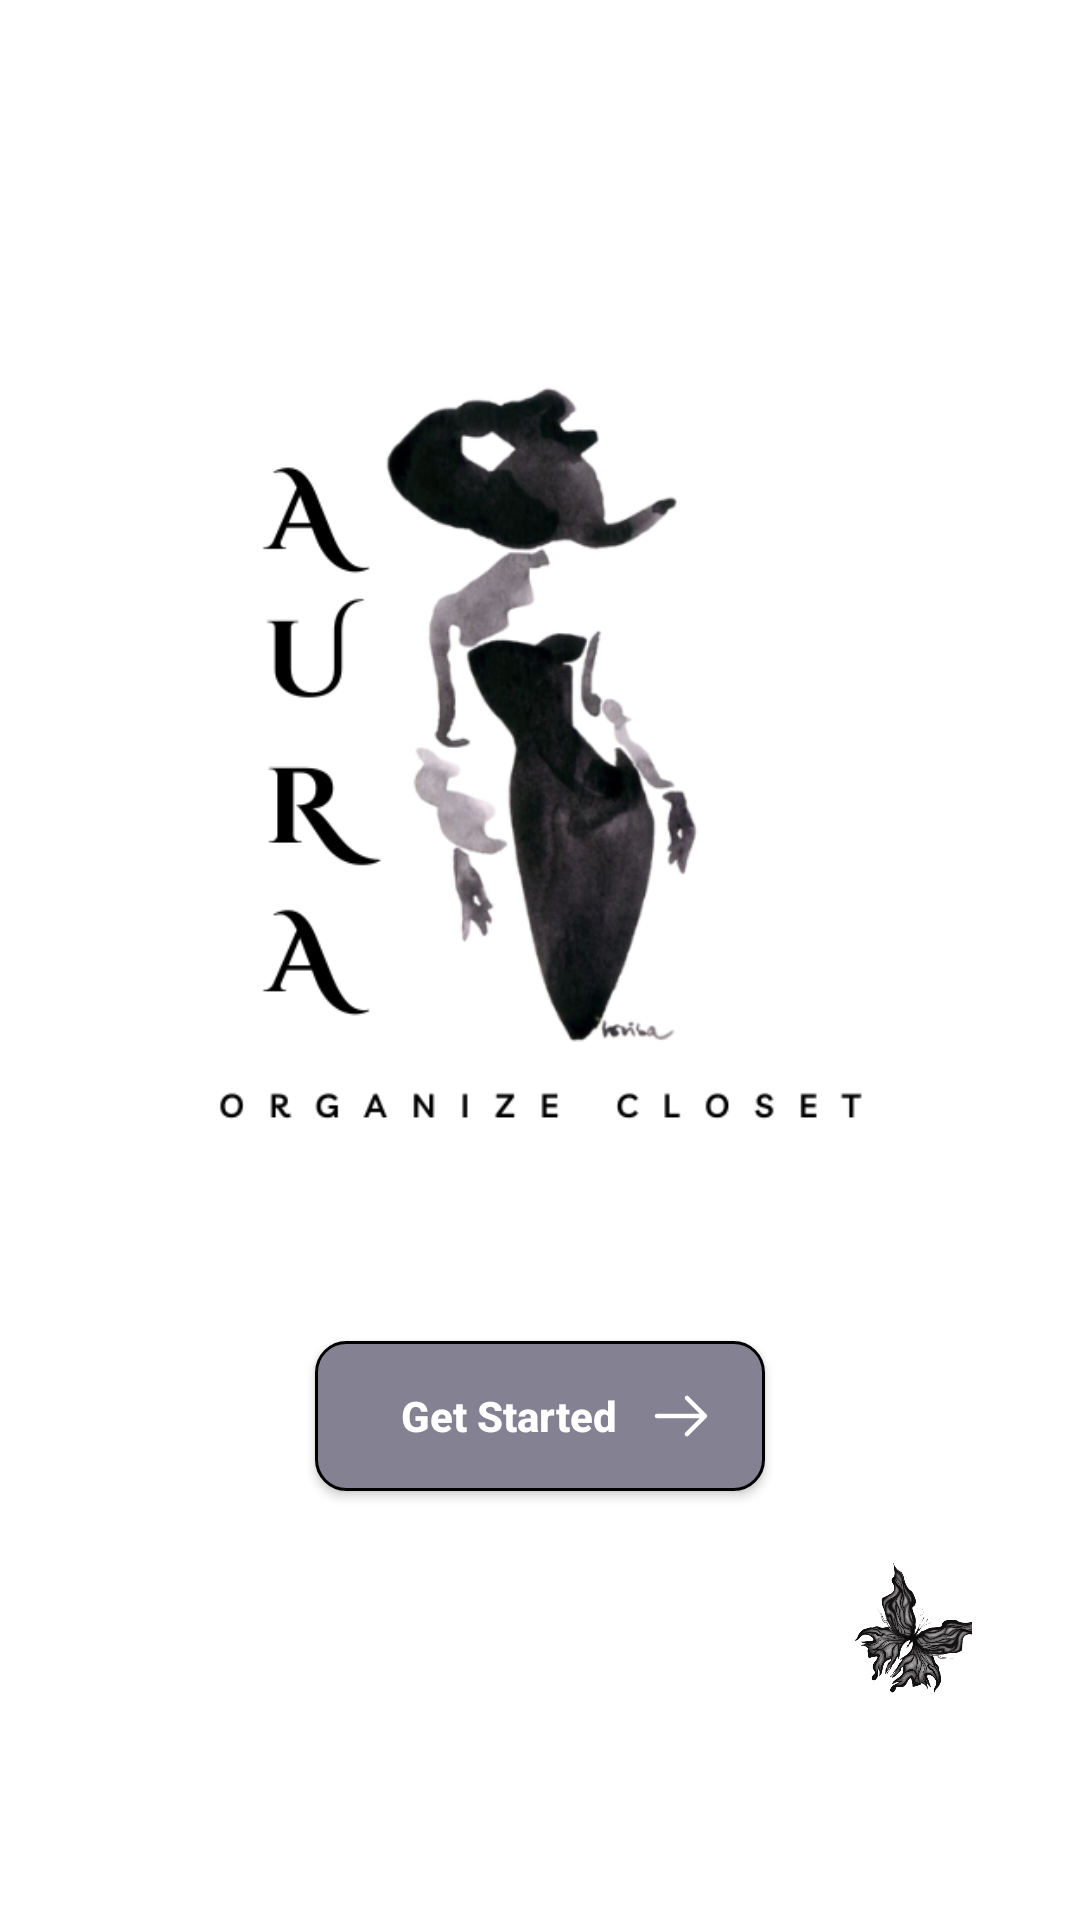

Write the Android layout XML for this screen, with the resource values it uses.
<!-- AndroidManifest.xml: application theme Theme.ClotheOrganizer -->
<!-- res/layout/activity_main.xml -->
<?xml version="1.0" encoding="utf-8"?>
<LinearLayout xmlns:android="http://schemas.android.com/apk/res/android"
    xmlns:app="http://schemas.android.com/apk/res-auto"
    xmlns:tools="http://schemas.android.com/tools"
    android:id="@+id/main"
    android:layout_width="match_parent"
    android:layout_height="match_parent"
    android:orientation="vertical"
    android:padding="36dp"
    android:background="@color/white"
    tools:context=".MainActivity">

    <ScrollView
        android:id="@+id/mainPageScroll"
        android:layout_width="match_parent"
        android:layout_height="match_parent"
        android:scrollbars="none">

        <LinearLayout
            android:id="@+id/mainPageContainer"
            android:layout_width="match_parent"
            android:layout_height="wrap_content"
            android:orientation="vertical"
            android:gravity="center_horizontal">

            
            <ImageView
                android:id="@+id/auraLogo"
                android:layout_width="match_parent"
                android:layout_height="331dp"
                android:layout_marginTop="50dp"
                android:src="@drawable/logo2"
                android:scaleType="fitCenter" />

            
            <androidx.appcompat.widget.AppCompatButton
                android:id="@+id/getStartedBtn"
                android:layout_width="150dp"
                android:layout_height="50dp"
                android:layout_marginTop="30dp"
                android:layout_marginBottom="20dp"
                android:background="@drawable/rounded_button"
                android:paddingEnd="16dp"
                android:text="Get Started"
                android:textAllCaps="false"
                android:textColor="@color/white"
                android:textSize="14sp"
                android:textStyle="bold"
                android:drawableEnd="@drawable/right"
                android:drawablePadding="-20dp" />

            
            <ImageView
                android:id="@+id/butterfly"
                android:layout_width="40dp"
                android:layout_height="39dp"
                android:layout_marginTop="10dp"
                android:rotation="33"
                android:src="@drawable/butterfly"
                android:layout_gravity="end" />

            
            <TextView
                android:id="@+id/quotetext"
                android:layout_width="wrap_content"
                android:layout_height="wrap_content"
                android:layout_marginTop="50dp"
                android:fontFamily="@font/shippori_mincho"
                android:gravity="center"
                android:text="Know what’s in your laundry, \n plan what’s in your closet."
                android:textAlignment="center"
                android:textColor="@color/black"
                android:textSize="25sp"
                android:textStyle="bold" />

            
            <LinearLayout
                android:layout_width="match_parent"
                android:layout_height="wrap_content"
                android:orientation="horizontal"
                android:layout_marginTop="20dp">

                <ImageView
                    android:id="@+id/butterfly1"
                    android:layout_width="37dp"
                    android:layout_height="29dp"
                    android:rotation="-33"
                    android:src="@drawable/butterfly" />

                <ImageView
                    android:id="@+id/butterfly3"
                    android:layout_width="66dp"
                    android:layout_height="45dp"
                    android:rotation="32"
                    android:src="@drawable/butterfly" />
            </LinearLayout>

            <ImageView
                android:id="@+id/butterfly4"
                android:layout_width="45dp"
                android:layout_height="44dp"
                android:rotation="34"
                android:layout_marginTop="20dp"
                android:src="@drawable/butterfly"
                android:layout_gravity="start" />

            
            <androidx.cardview.widget.CardView
                android:id="@+id/topslide"
                android:layout_width="306dp"
                android:layout_height="309dp"
                android:layout_marginTop="65dp"
                android:layout_marginBottom="20dp"
                app:cardCornerRadius="20dp"
                app:cardBackgroundColor="@color/white"
                app:strokeColor="@color/black"
                app:strokeWidth="1dp">

                <com.denzcoskun.imageslider.ImageSlider
                    android:id="@+id/imageslider"
                    android:layout_width="match_parent"
                    android:layout_height="294dp"
                    app:iss_period="1000"
                    app:iss_delay="1000"
                    app:iss_selected_dot="@color/black"
                    app:iss_corner_radius="20" />
            </androidx.cardview.widget.CardView>

            <ImageView
                android:id="@+id/butterfly5"
                android:layout_width="45dp"
                android:layout_height="44dp"
                android:rotation="-30"
                android:layout_marginTop="20dp"
                android:src="@drawable/butterfly"
                android:layout_gravity="end" />

            
            <androidx.cardview.widget.CardView
                android:id="@+id/bottomslide"
                android:layout_width="306dp"
                android:layout_height="400dp"
                android:layout_marginTop="30dp"
                android:layout_marginBottom="20dp"
                app:cardCornerRadius="20dp"
                app:cardBackgroundColor="@color/white">

                <com.denzcoskun.imageslider.ImageSlider
                    android:id="@+id/bottomslider"
                    android:layout_width="match_parent"
                    android:layout_height="390dp"
                    app:iss_period="1000"
                    app:iss_delay="1000"
                    app:iss_selected_dot="@color/black"
                    app:iss_corner_radius="20" />
            </androidx.cardview.widget.CardView>

            
            <LinearLayout
                android:layout_width="match_parent"
                android:layout_height="wrap_content"
                android:orientation="horizontal">

                <ImageView
                    android:id="@+id/butterfly6"
                    android:layout_width="42dp"
                    android:layout_height="43dp"
                    android:rotation="31"
                    android:src="@drawable/butterfly" />

                <ImageView
                    android:id="@+id/butterfly8"
                    android:layout_width="37dp"
                    android:layout_height="30dp"
                    android:rotation="15"
                    android:src="@drawable/butterfly" />
            </LinearLayout>

            <ImageView
                android:id="@+id/butterfly7"
                android:layout_width="45dp"
                android:layout_height="44dp"
                android:rotation="-30"
                android:layout_marginTop="10dp"
                android:src="@drawable/butterfly"
                android:layout_gravity="end" />

        </LinearLayout>
    </ScrollView>
</LinearLayout>
<!-- resources referenced by this layout -->
<resources>
  <color name="black">#FF000000</color>
  <color name="white">#FFFFFFFF</color>
  <!-- drawable butterfly: png bitmap (drawable, 157910 bytes) -->
  <!-- drawable logo2: png bitmap (drawable, 81078 bytes) -->
  <!-- drawable right (drawable) -->
  <vector xmlns:android="http://schemas.android.com/apk/res/android"
      android:width="24dp"
      android:height="24dp"
      android:viewportWidth="24"
      android:viewportHeight="24">
    <path
        android:pathData="M13.47,5.47a0.75,0.75 0,0 1,1.06 0l6,6a0.75,0.75 0,0 1,0 1.06l-6,6a0.75,0.75 0,1 1,-1.06 -1.06l4.72,-4.72H4a0.75,0.75 0,0 1,0 -1.5h14.19l-4.72,-4.72a0.75,0.75 0,0 1,0 -1.06"
        android:fillColor="#fff"
        android:fillType="evenOdd"/>
  </vector>
  <!-- drawable rounded_button (drawable) -->
  <?xml version="1.0" encoding="utf-8"?>
  <shape xmlns:android="http://schemas.android.com/apk/res/android"
      android:shape="rectangle">
  
      
      <solid android:color="#838192"/>
      
      <stroke
          android:width="1dp"
          android:color="#000000" />
      
      <corners android:radius="10dp" />
  
  
  
  
  </shape>
  <style name="Theme.ClotheOrganizer" parent="Base.Theme.ClotheOrganizer" />
  <style name="Base.Theme.ClotheOrganizer" parent="Theme.Material3.DayNight.NoActionBar">
          
          
      </style>
</resources>
